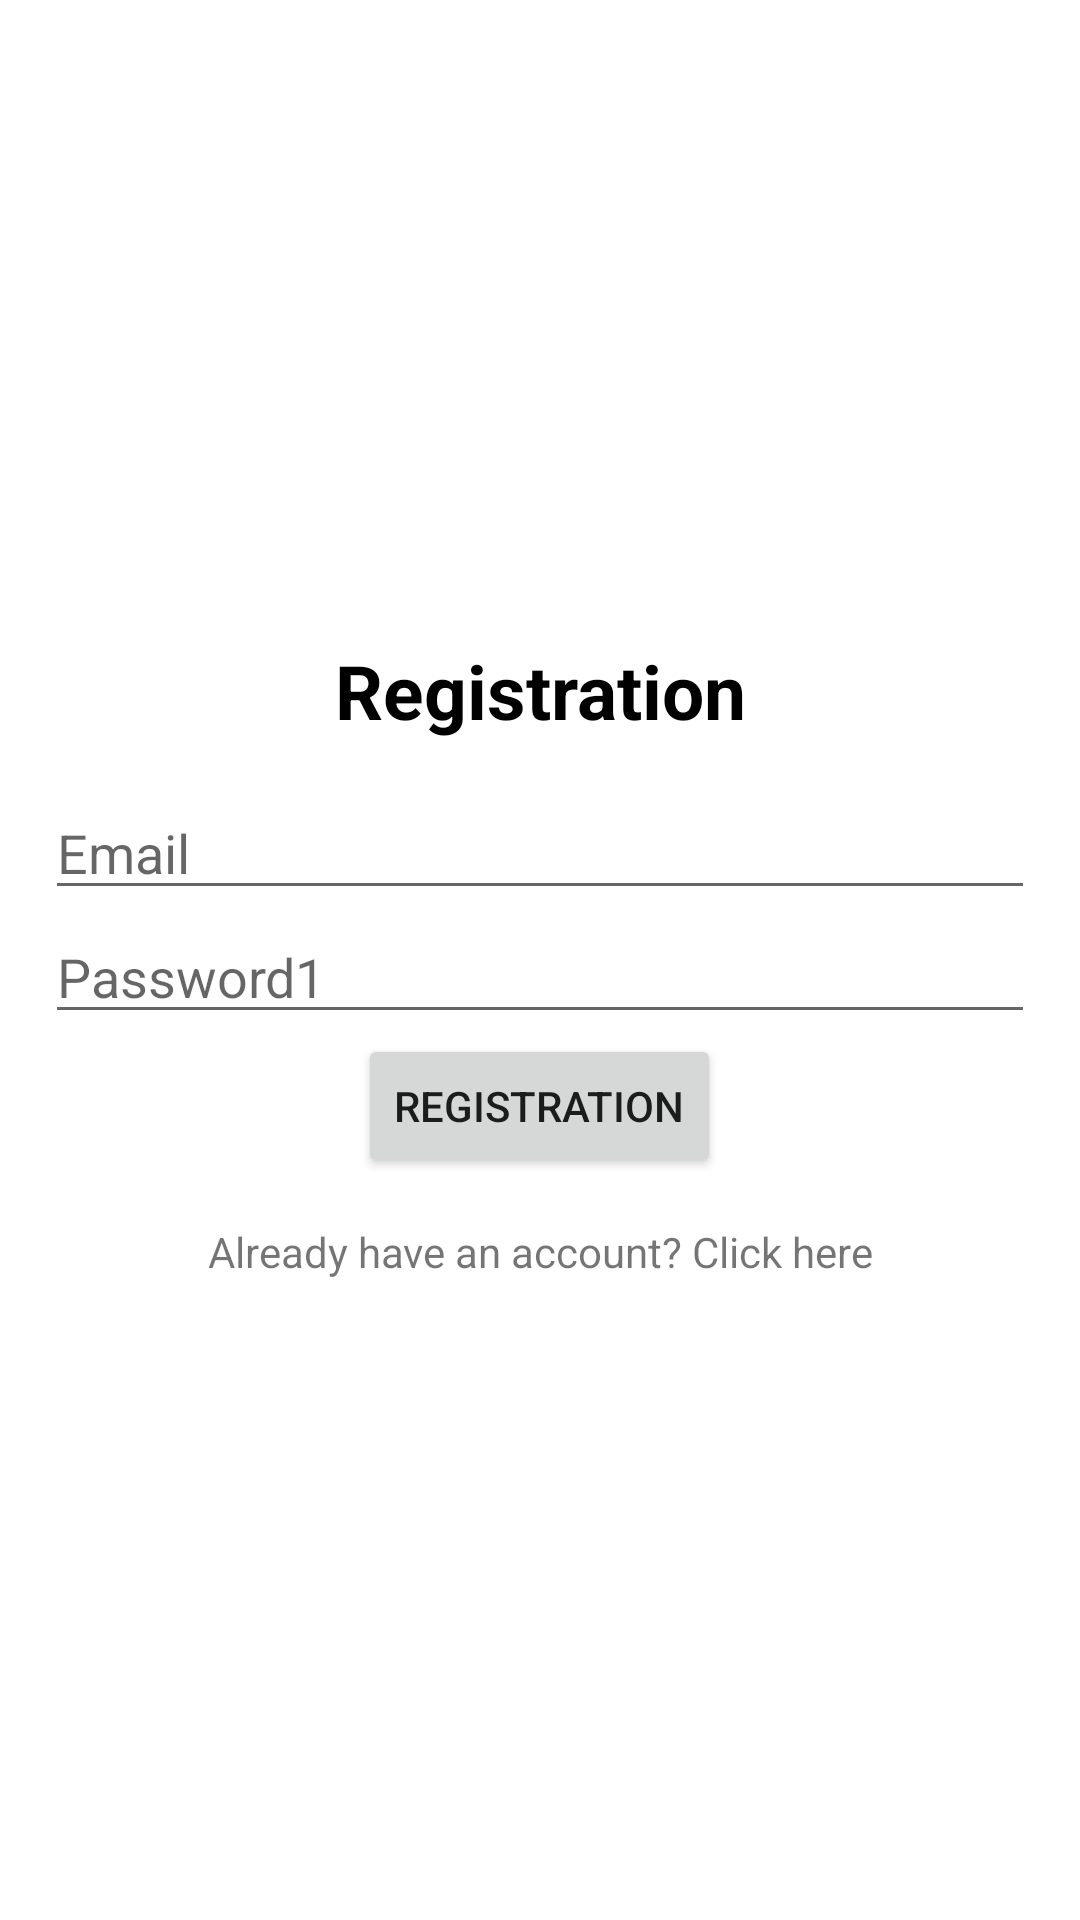

Produce the Android XML layout that renders to this screen, including the resource entries it uses.
<!-- AndroidManifest.xml: application theme Theme.AdvancedProductivityApp -->
<!-- res/layout/activity_sign_up.xml -->
<?xml version="1.0" encoding="utf-8"?>
<LinearLayout xmlns:android="http://schemas.android.com/apk/res/android"
    xmlns:app="http://schemas.android.com/apk/res-auto"
    xmlns:tools="http://schemas.android.com/tools"
    android:id="@+id/main"
    android:layout_width="match_parent"
    android:layout_height="match_parent"
    android:orientation="vertical"
    android:gravity="center"
    android:padding="15dp"
    tools:context=".SignUpActivity">

    <TextView
        android:layout_width="match_parent"
        android:layout_height="wrap_content"
        android:text="Registration"
        android:id="@+id/registration"
        android:textSize="25sp"
        android:textStyle="bold"
        android:textColor="@color/black"
        android:gravity="center"
        android:padding="15dp"/>

    <EditText
        android:layout_width="match_parent"
        android:layout_height="wrap_content"
        android:id="@+id/email1"
        android:hint="Email"
        android:inputType="text"
        android:ems="15"/>

    <EditText
        android:layout_width="match_parent"
        android:layout_height="wrap_content"
        android:id="@+id/password"
        android:hint="Password1"
        android:inputType="textPassword"
        android:ems="15"/>

    <ProgressBar
        android:layout_width="wrap_content"
        android:layout_height="wrap_content"
        android:id="@+id/progress1"
        android:visibility="gone"/>
    <Button
        android:layout_width="wrap_content"
        android:layout_height="wrap_content"
        android:text="Registration"
        android:id="@+id/button1"/>

    <TextView
        android:layout_width="match_parent"
        android:layout_height="wrap_content"
        android:text="Already have an account? Click here"
        android:id="@+id/register1"
        android:gravity="center"
        android:padding="15dp"/>




</LinearLayout>
<!-- resources referenced by this layout -->
<resources>
  <style name="Theme.AdvancedProductivityApp" parent="Theme.MaterialComponents.DayNight.DarkActionBar">
          
          <item name="colorPrimary">@color/purple_500</item>
          <item name="colorPrimaryVariant">@color/purple_700</item>
          <item name="colorOnPrimary">@color/white</item>
          
          <item name="colorSecondary">@color/teal_200</item>
          <item name="colorSecondaryVariant">@color/teal_700</item>
          <item name="colorOnSecondary">@color/black</item>
          
          <item name="android:statusBarColor">?attr/colorPrimaryVariant</item>
          
      </style>
  <!-- not gathered from this repository: default colours our renderer supplied (Android Studio template values) -->
  <color name="purple_500">#FF6200EE</color>
  <color name="purple_700">#FF3700B3</color>
  <color name="teal_200">#FF03DAC5</color>
  <color name="teal_700">#FF018786</color>
  <color name="black">#FF000000</color>
  <color name="white">#FFFFFFFF</color>
</resources>
